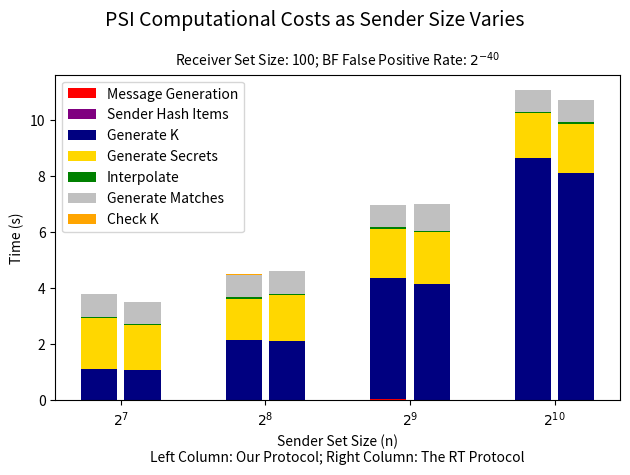

The script that saved this image: (Note: this script raises an exception after producing the figure.)
#!/bin/usr/python3
# Generating Stacked Bar Charts

import matplotlib.pyplot as plt
import pandas as pd
import numpy as np
import math

title = "PSI Computational Costs as Sender Size Varies"
subtitle = "Receiver Set Size: 100; BF False Positive Rate: $2^{-40}$"

xs = ['$2^7$', '$2^8$', '$2^9$', '$2^{10}$']
mgs_bf      = np.array([0.0176, 0.018, 0.0349, 0.0098])
mgs_nobf    = np.array([0.0098, 0.0168, 0.0096, 0.0098])

his_bf      = np.array([0.000, 0.0001, 0.0003, 0.0006])
his_nobf    = np.array([0.0001, 0.0001, 0.0003, 0.0007])

gks_bf      = np.array([1.0921, 2.1344, 4.3208, 8.6117])
gks_nobf    = np.array([1.0822, 2.1026, 4.1503, 8.0982])

gsr_bf      = np.array([1.8251, 1.4713, 1.7619, 1.6284])
gsr_nobf    = np.array([1.5867, 1.6314, 1.8488, 1.7584])

itr_bf      = np.array([0.0454, 0.0451, 0.0473, 0.0445])
itr_nobf    = np.array([0.0453, 0.0443, 0.0451, 0.045])

gmr_bf      = np.array([0.8011, 0.8159, 0.7904, 0.7606])
gmr_nobf    = np.array([0.7978, 0.8117, 0.9456, 0.7788])

ckr_bf      = np.array([0.0032, 0.0026, 0.0029, 0.0016])
ckr_nobf    = np.array([0.0001, 0.0001, 0.0001, 0.0001])

fname = "times_500s.png"
xaxis = "Sender Set Size (n)\nLeft Column: Our Protocol; Right Column: The RT Protocol"
yaxis = "Time (s)"

r = np.arange(4)
width = 0.25
bottom_bf = np.array([0,0,0,0])
bottom_nobf = np.array([0,0,0,0])

def barplot(ys_bf, ys_nobf, label, color, bf_bottom, nobf_bottom):
    plt.bar(r,ys_bf,width=width,label=label,bottom=bf_bottom,color=color)
    plt.bar(r+width+0.05,ys_nobf,width=width,bottom=nobf_bottom,color=color)
    return bf_bottom + ys_bf, nobf_bottom + ys_nobf

bottom_bf, bottom_nobf = barplot(mgs_bf, mgs_nobf, "Message Generation", "red", bottom_bf, bottom_nobf)
bottom_bf, bottom_nobf = barplot(his_bf, his_nobf, "Sender Hash Items", "purple", bottom_bf, bottom_nobf)
bottom_bf, bottom_nobf = barplot(gks_bf, gks_nobf, 'Generate K', "navy", bottom_bf, bottom_nobf)

bottom_bf, bottom_nobf = barplot(gsr_bf, gsr_nobf, "Generate Secrets", "gold", bottom_bf, bottom_nobf)
bottom_bf, bottom_nobf = barplot(itr_bf, itr_nobf, "Interpolate", "green", bottom_bf, bottom_nobf)
bottom_bf, bottom_nobf = barplot(gmr_bf, gmr_nobf, 'Generate Matches', "silver", bottom_bf, bottom_nobf)
bottom_bf, bottom_nobf = barplot(ckr_bf, ckr_nobf, "Check K", "orange", bottom_bf, bottom_nobf)

plt.xlabel(xaxis)
plt.ylabel(yaxis)
plt.suptitle(title, fontsize=14)
plt.title(subtitle, fontsize=10)
plt.legend(loc='upper left')
plt.xticks(r + width/2 + 0.025,xs)
plt.tight_layout()
plt.savefig("pngs/" + fname)
